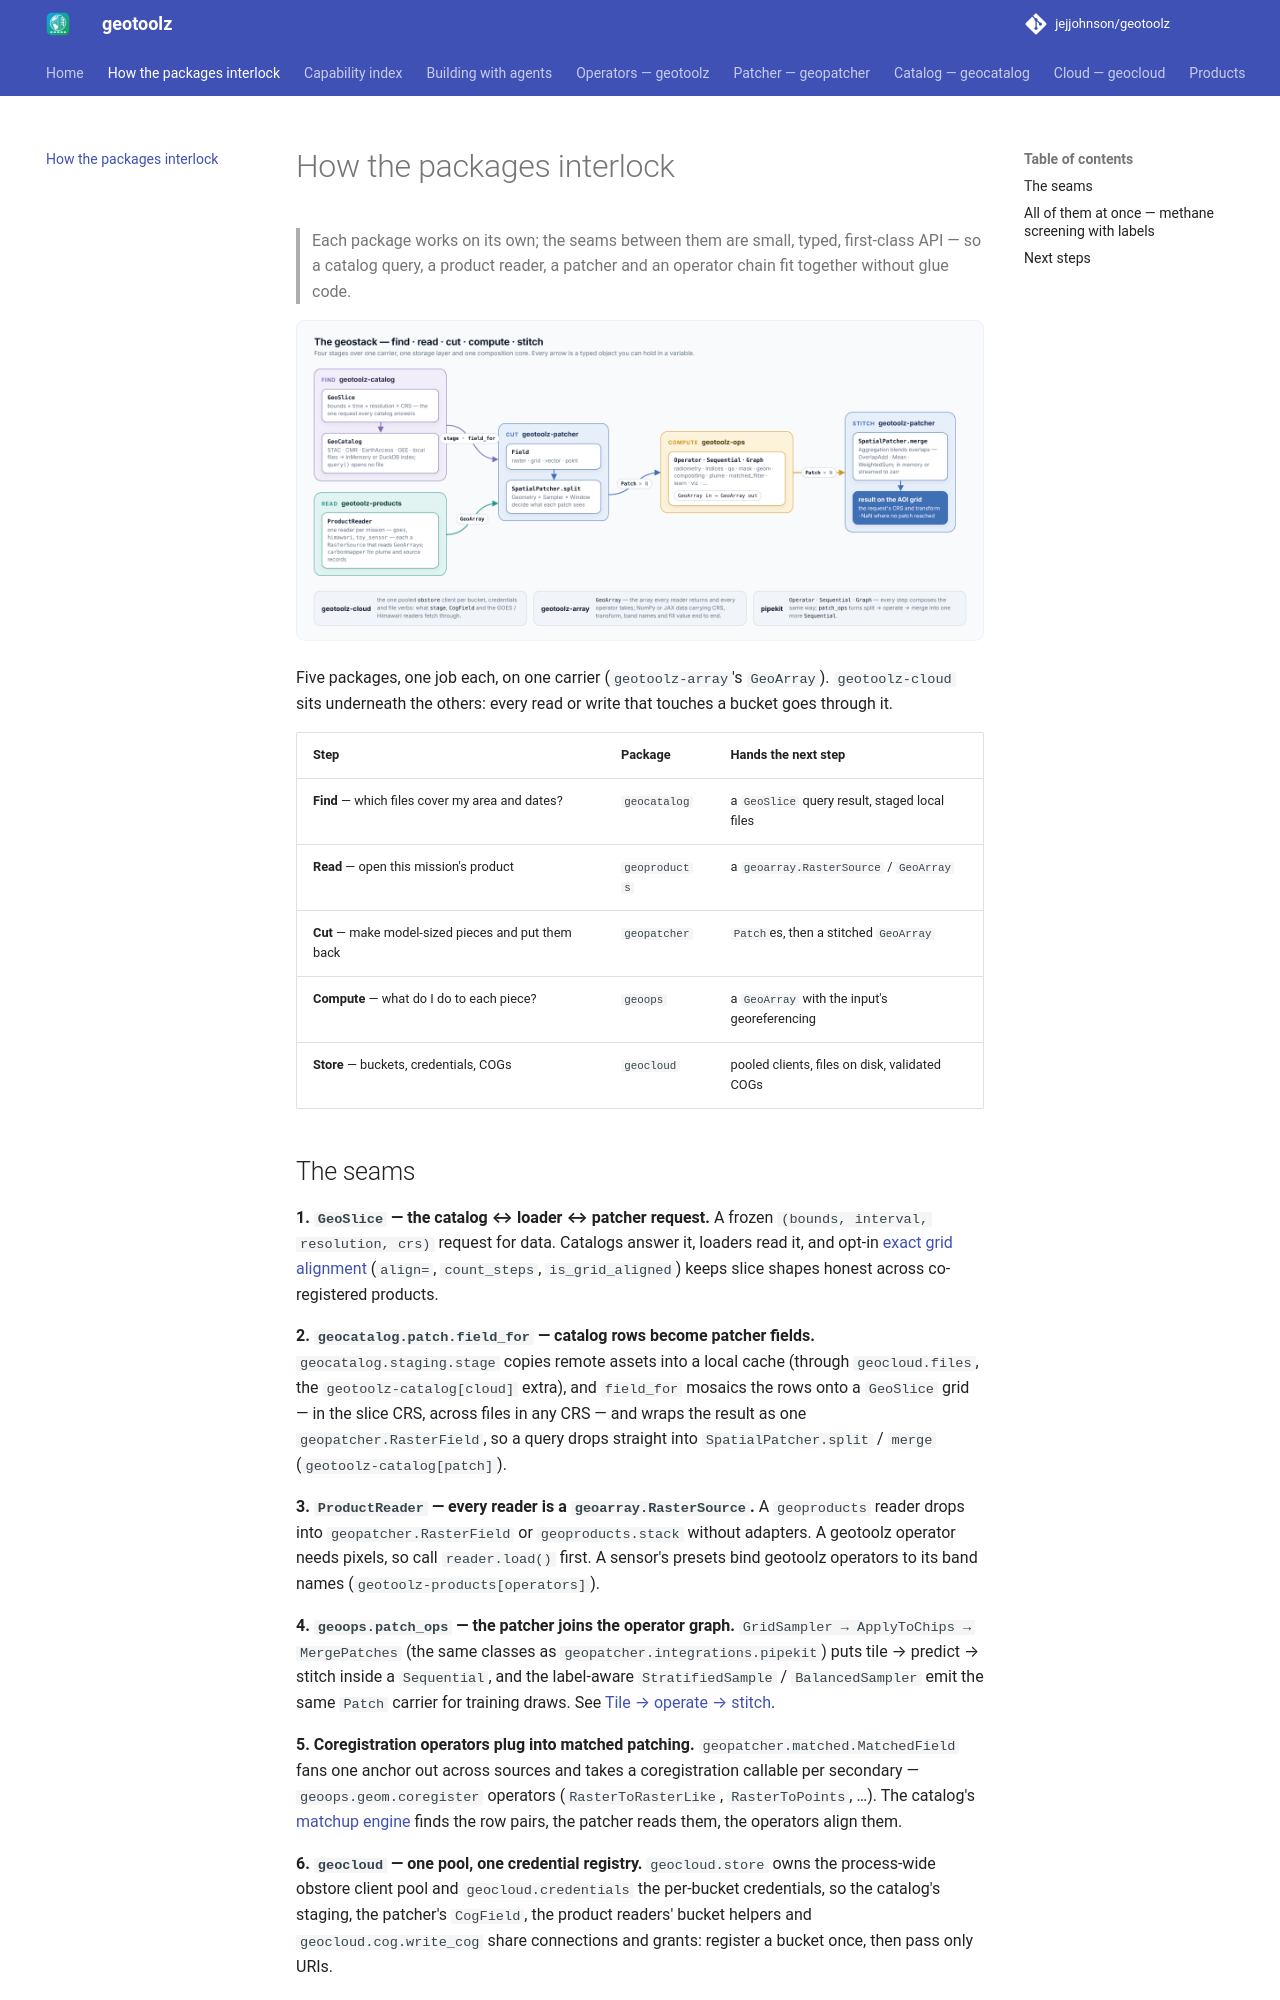

repository: jejjohnson/geotoolz · page: geostack/index.html · generator: mkdocs

# How the packages interlock

> Each package works on its own; the seams between them are small, typed,
> first-class API — so a catalog query, a product reader, a patcher and an
> operator chain fit together without glue code.

![The geostack: find with geotoolz-catalog, read with geotoolz-products, cut with geotoolz-patcher, compute with geotoolz-ops, stitch back with geotoolz-patcher](assets/diagrams/stack-overview.png)

Five packages, one job each, on one carrier (`geotoolz-array`'s `GeoArray`). `geotoolz-cloud` sits underneath the others:
every read or write that touches a bucket goes through it.

| Step | Package | Hands the next step |
|---|---|---|
| **Find** — which files cover my area and dates? | `geocatalog` | a `GeoSlice` query result, staged local files |
| **Read** — open this mission's product | `geoproducts` | a `geoarray.RasterSource` / `GeoArray` |
| **Cut** — make model-sized pieces and put them back | `geopatcher` | `Patch`es, then a stitched `GeoArray` |
| **Compute** — what do I do to each piece? | `geoops` | a `GeoArray` with the input's georeferencing |
| **Store** — buckets, credentials, COGs | `geocloud` | pooled clients, files on disk, validated COGs |

## The seams

**1. `GeoSlice` — the catalog ↔ loader ↔ patcher request.**
A frozen `(bounds, interval, resolution, crs)` request for data. Catalogs
answer it, loaders read it, and opt-in
[exact grid alignment](catalog/design/exact-grid-alignment.md)
(`align=`, `count_steps`, `is_grid_aligned`) keeps slice shapes honest
across co-registered products.

**2. `geocatalog.patch.field_for` — catalog rows become patcher fields.**
`geocatalog.staging.stage` copies remote assets into a local cache (through
`geocloud.files`, the `geotoolz-catalog[cloud]` extra), and `field_for`
mosaics the rows onto a `GeoSlice` grid — in the slice CRS, across files in
any CRS — and wraps the result as one `geopatcher.RasterField`, so a query
drops straight into `SpatialPatcher.split` / `merge`
(`geotoolz-catalog[patch]`).

**3. `ProductReader` — every reader is a `geoarray.RasterSource`.**
A `geoproducts` reader drops into `geopatcher.RasterField` or
`geoproducts.stack` without adapters. A geotoolz operator needs pixels, so
call `reader.load()` first. A sensor's presets bind
geotoolz operators to its band names (`geotoolz-products[operators]`).

**4. `geoops.patch_ops` — the patcher joins the operator graph.**
`GridSampler → ApplyToChips → MergePatches` (the same classes as
`geopatcher.integrations.pipekit`) puts tile → predict → stitch inside a
`Sequential`, and the label-aware `StratifiedSample` / `BalancedSampler`
emit the same `Patch` carrier for training draws. See
[Tile → operate → stitch](operators/patch_ops.md).

**5. Coregistration operators plug into matched patching.**
`geopatcher.matched.MatchedField` fans one anchor out across sources and
takes a coregistration callable per secondary — `geoops.geom.coregister`
operators (`RasterToRasterLike`, `RasterToPoints`, …). The catalog's
[matchup engine](catalog/design/query-matchup.md) finds the row pairs, the
patcher reads them, the operators align them.

**6. `geocloud` — one pool, one credential registry.**
`geocloud.store` owns the process-wide obstore client pool and
`geocloud.credentials` the per-bucket credentials, so the catalog's staging,
the patcher's `CogField`, the product readers' bucket helpers and
`geocloud.cog.write_cog` share connections and grants: register a bucket
once, then pass only URIs.
